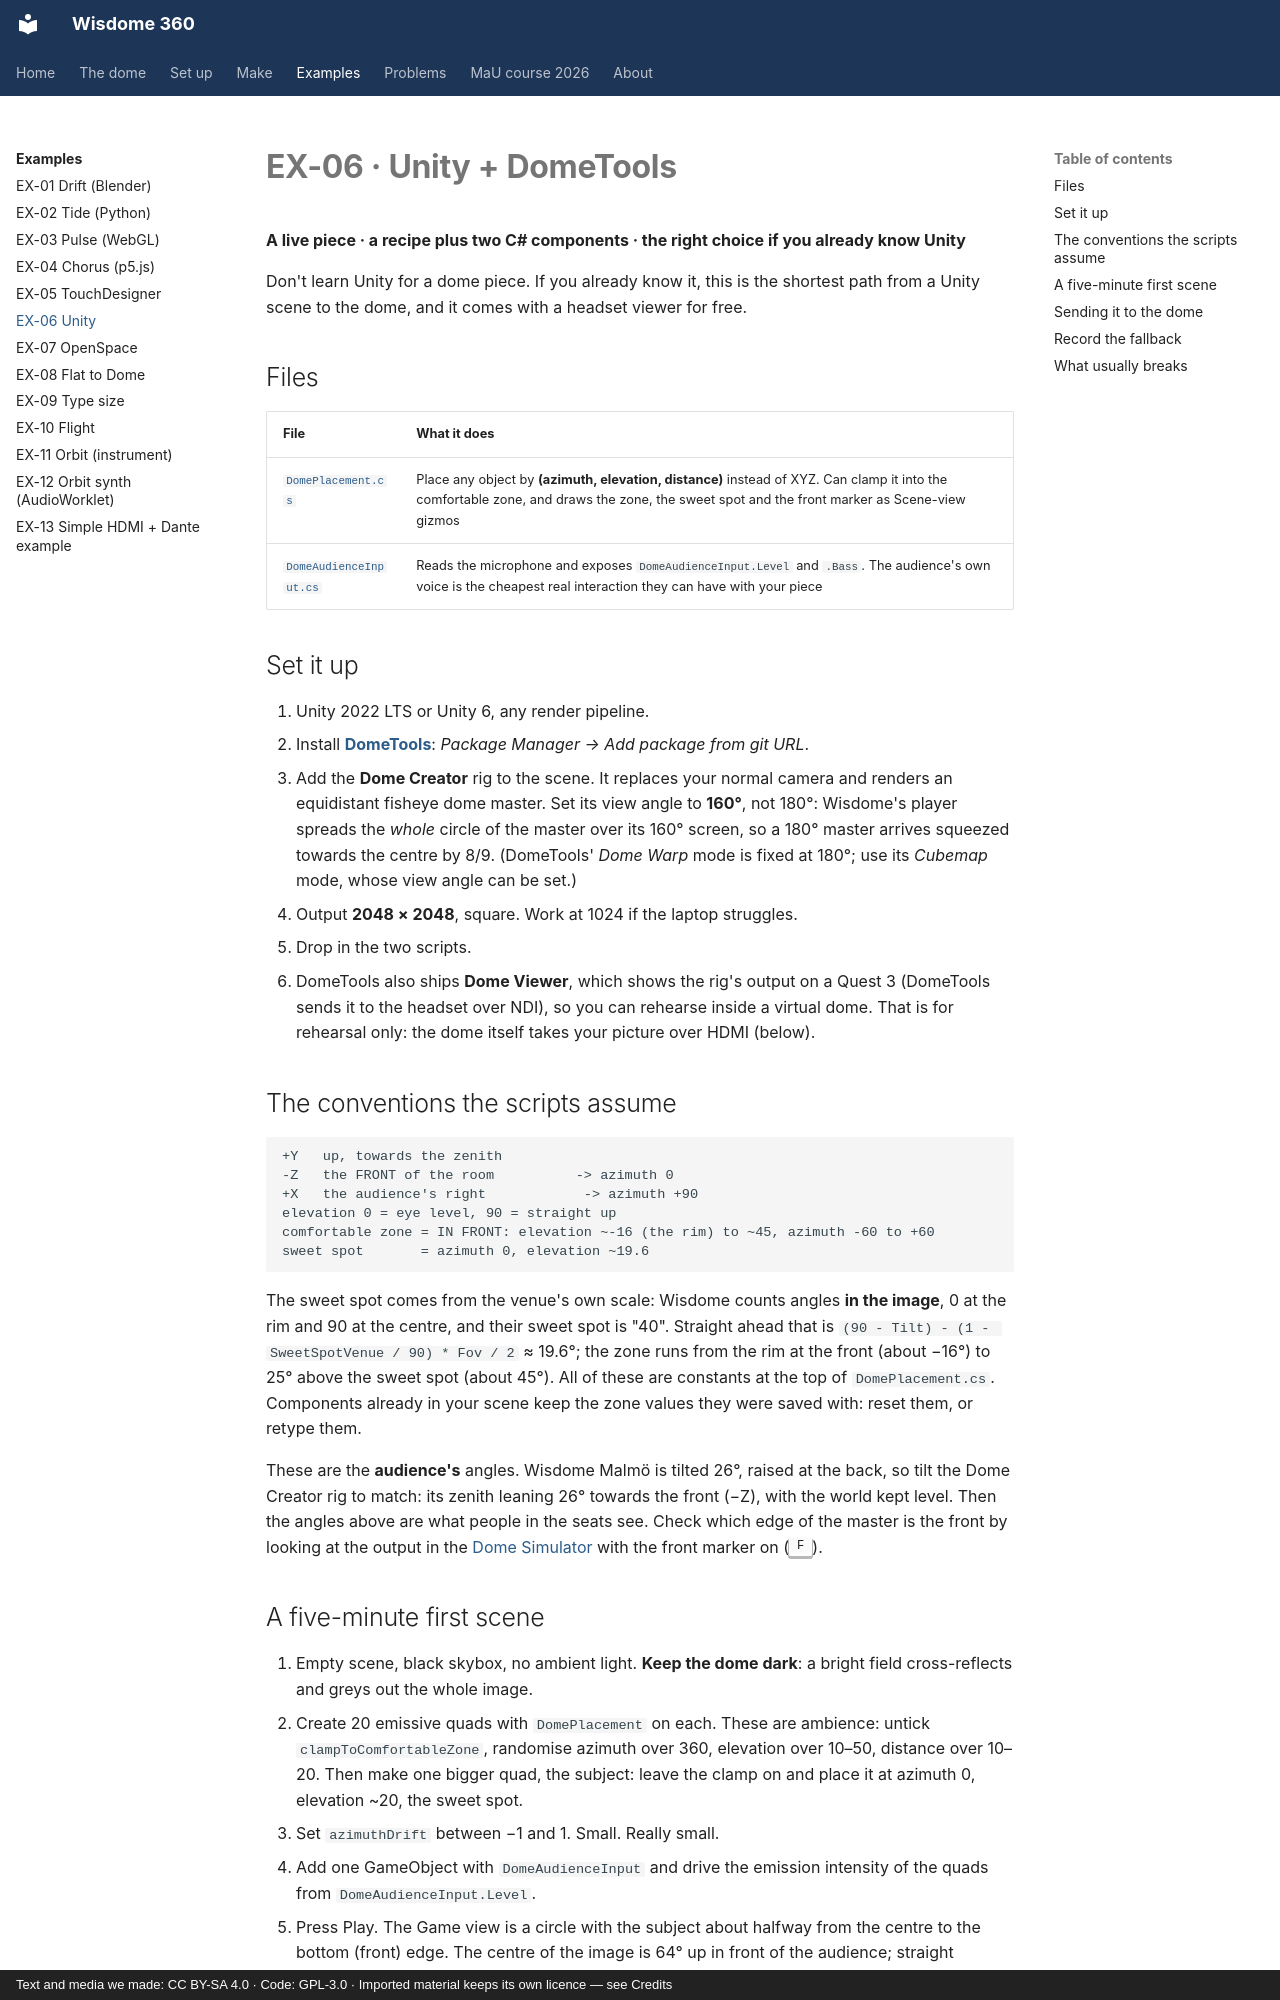

repository: dcuartielles/wisdome-360 · page: examples/ex06-unity/index.html · generator: mkdocs · copyright: Text and media we made: CC BY-SA 4.0 · Code: GPL-3.0 · Imported material keeps its own licence — see Credits

---
title: EX-06 Unity + DomeTools
---

# EX-06 · Unity + DomeTools

**A live piece · a recipe plus two C# components · the right choice if you already know Unity**

Don't learn Unity for a dome piece. If you already know it, this is the shortest path from a Unity scene to the dome, and it comes with a headset viewer for free.

## Files

| File | What it does |
|---|---|
| [`DomePlacement.cs`](files/EX-06-unity-dometools/DomePlacement.cs) | Place any object by **(azimuth, elevation, distance)** instead of XYZ. Can clamp it into the comfortable zone, and draws the zone, the sweet spot and the front marker as Scene-view gizmos |
| [`DomeAudienceInput.cs`](files/EX-06-unity-dometools/DomeAudienceInput.cs) | Reads the microphone and exposes `DomeAudienceInput.Level` and `.Bass`. The audience's own voice is the cheapest real interaction they can have with your piece |

## Set it up

1. Unity 2022 LTS or Unity 6, any render pipeline.
2. Install **[DomeTools](https://github.com/prefrontalcortex/DomeTools)**: *Package Manager → Add package from git URL*.
3. Add the **Dome Creator** rig to the scene. It replaces your normal camera and renders an equidistant fisheye dome master. Set its view angle to **160°**, not 180°: Wisdome's player spreads the *whole* circle of the master over its 160° screen, so a 180° master arrives squeezed towards the centre by 8/9. (DomeTools' *Dome Warp* mode is fixed at 180°; use its *Cubemap* mode, whose view angle can be set.)
4. Output **2048 × 2048**, square. Work at 1024 if the laptop struggles.
5. Drop in the two scripts.
6. DomeTools also ships **Dome Viewer**, which shows the rig's output on a Quest 3 (DomeTools sends it to the headset over NDI), so you can rehearse inside a virtual dome. That is for rehearsal only: the dome itself takes your picture over HDMI (below).

## The conventions the scripts assume

```text
+Y   up, towards the zenith
-Z   the FRONT of the room          -> azimuth 0
+X   the audience's right            -> azimuth +90
elevation 0 = eye level, 90 = straight up
comfortable zone = IN FRONT: elevation ~-16 (the rim) to ~45, azimuth -60 to +60
sweet spot       = azimuth 0, elevation ~19.6
```

The sweet spot comes from the venue's own scale: Wisdome counts angles **in the image**, 0 at the rim and 90 at the centre, and their sweet spot is "40". Straight ahead that is `(90 - Tilt) - (1 - SweetSpotVenue / 90) * Fov / 2` ≈ 19.6°; the zone runs from the rim at the front (about −16°) to 25° above the sweet spot (about 45°). All of these are constants at the top of `DomePlacement.cs`. Components already in your scene keep the zone values they were saved with: reset them, or retype them.

These are the **audience's** angles. Wisdome Malmö is tilted 26°, raised at the back, so tilt the Dome Creator rig to match: its zenith leaning 26° towards the front (−Z), with the world kept level. Then the angles above are what people in the seats see. Check which edge of the master is the front by looking at the output in the [Dome Simulator](../tools/dome-simulator.html) with the front marker on (++f++).
